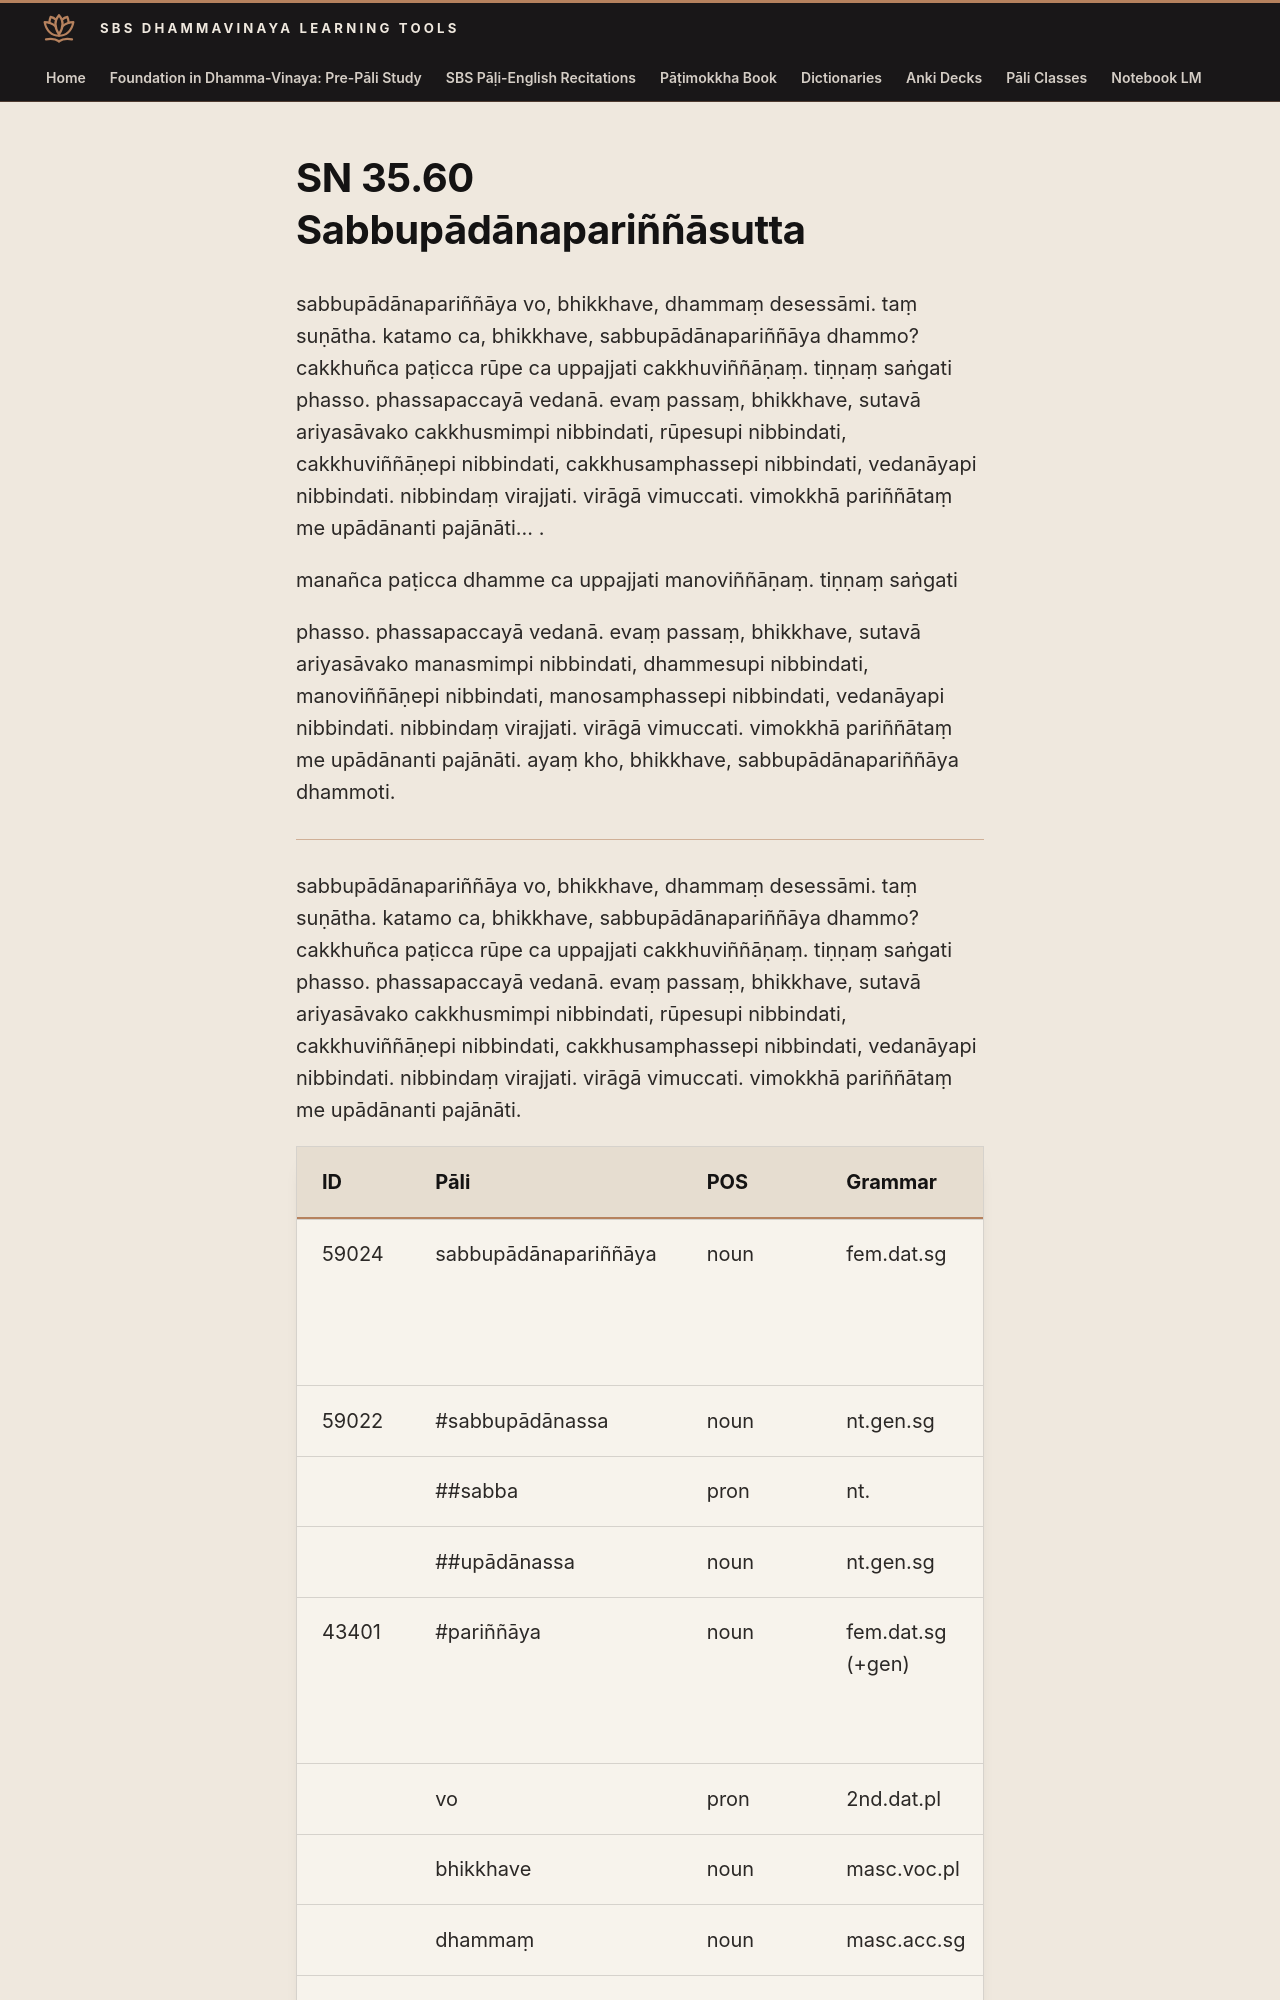

repository: sasanarakkha/study-tools · page: 6-pali-class/suttas/sn-35/35-60/index.html · generator: mkdocs

# SN 35.60 Sabbupādānapariññāsutta

sabbupādānapariññāya vo, bhikkhave, dhammaṃ desessāmi. taṃ suṇātha. katamo ca, bhikkhave, sabbupādānapariññāya dhammo? cakkhuñca paṭicca rūpe ca uppajjati cakkhuviññāṇaṃ. tiṇṇaṃ saṅgati phasso. phassapaccayā vedanā. evaṃ passaṃ, bhikkhave, sutavā ariyasāvako cakkhusmimpi nibbindati, rūpesupi nibbindati, cakkhuviññāṇepi nibbindati, cakkhusamphassepi nibbindati, vedanāyapi nibbindati. nibbindaṃ virajjati. virāgā vimuccati. vimokkhā pariññātaṃ me upādānanti pajānāti... .

manañca paṭicca dhamme ca uppajjati manoviññāṇaṃ. tiṇṇaṃ saṅgati

phasso. phassapaccayā vedanā. evaṃ passaṃ, bhikkhave, sutavā ariyasāvako manasmimpi nibbindati, dhammesupi nibbindati, manoviññāṇepi nibbindati, manosamphassepi nibbindati, vedanāyapi nibbindati. nibbindaṃ virajjati. virāgā vimuccati. vimokkhā pariññātaṃ me upādānanti pajānāti. ayaṃ kho, bhikkhave, sabbupādānapariññāya dhammoti.

---

sabbupādānapariññāya vo, bhikkhave, dhammaṃ desessāmi. taṃ suṇātha. katamo ca, bhikkhave, sabbupādānapariññāya dhammo? cakkhuñca paṭicca rūpe ca uppajjati cakkhuviññāṇaṃ. tiṇṇaṃ saṅgati phasso. phassapaccayā vedanā. evaṃ passaṃ, bhikkhave, sutavā ariyasāvako cakkhusmimpi nibbindati, rūpesupi nibbindati, cakkhuviññāṇepi nibbindati, cakkhusamphassepi nibbindati, vedanāyapi nibbindati. nibbindaṃ virajjati. virāgā vimuccati. vimokkhā pariññātaṃ me upādānanti pajānāti.
